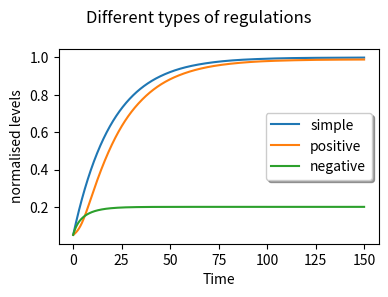
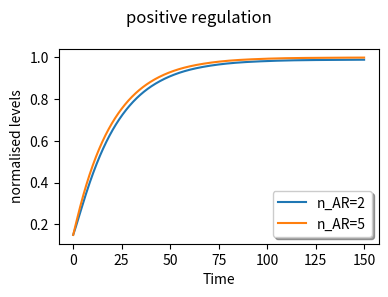
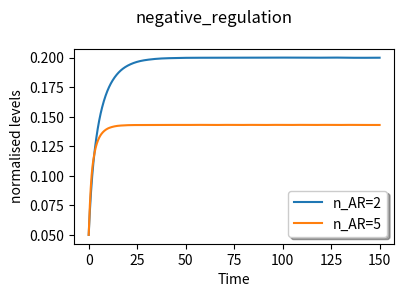
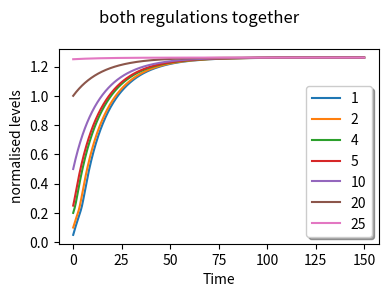

These charts were generated, in order, by the following Python code:
# -*- coding: utf-8 -*-
"""
Created on Thu Apr  8 18:17:38 2021

@author: csb
"""
#%% Importing libraries:
from scipy.integrate import solve_ivp
import numpy as np
import matplotlib.pyplot as plt

#%% Parameters:
alpha=1;
gamma=0.05;
t_max=150;
kth=2;

#%% functions:
def response_time(sol):
    x=np.squeeze(sol.y.T);time=np.array(sol.t)
    
    steady_state=x[-1]
    
    for i in range(np.size(x)):
        if x[i]> steady_state/2:
            return [time[i],steady_state]
            break

def simple_regulation(t, y): return alpha - gamma*y
def positive_regulation(t, y,nAR): return alpha*((y**nAR)/(kth**nAR+y**nAR)) - gamma*y
def negative_regulation(t, y,nAR): return alpha*((kth**nAR)/(kth**nAR+y**nAR)) - gamma*y

#%% Part A :
print ("part a")
t = np.linspace(0, t_max, 1000)

sol1 = solve_ivp(simple_regulation,   [0, t_max], [1],t_eval=t)
sol2 = solve_ivp(positive_regulation, [0, t_max], [1],args=(2,),t_eval=t)
sol3 = solve_ivp(negative_regulation, [0, t_max], [1],args=(2,),t_eval=t)

## Plotting:
f, ax = plt.subplots(figsize=(4,3))        
ax.plot(t, sol1.y.T/(alpha/gamma))
ax.plot(t, sol2.y.T/(alpha/gamma))
ax.plot(t, sol3.y.T/(alpha/gamma))
ax.set_ylabel("normalised levels",fontsize=10)
ax.set_xlabel("Time",fontsize=10)
ax.legend(['simple', 'positive','negative'], shadow=True)
f.suptitle('Different types of regulations')
plt.subplots_adjust(top=0.85, bottom=0.20, left=0.15, right=0.95, hspace=0.25,wspace=0.5)
plt.savefig("1a.png",dpi=200)
plt.close()
       
print("response time and non-normalised steady state of simple regulation:",response_time(sol1))        
print("response time and non-normalised steady state of positive regulation:",response_time(sol2))        
print("response time and non-normalised steady state of negative regulation:",response_time(sol3)) 


#%% Part B :

print ("part b")
t = np.linspace(0, t_max, 1000)
## positive regulation:
sol1 = solve_ivp(positive_regulation, [0, t_max], [3],args=(2,),t_eval=t)
sol2 = solve_ivp(positive_regulation, [0, t_max], [3],args=(5,),t_eval=t)


## Plotting:
f, ax = plt.subplots(figsize=(4,3))        
ax.plot(t, sol1.y.T/(alpha/gamma))
ax.plot(t, sol2.y.T/(alpha/gamma))
ax.set_ylabel("normalised levels",fontsize=10)
ax.set_xlabel("Time",fontsize=10)
ax.legend(['n_AR=2', 'n_AR=5'], shadow=True)
f.suptitle('positive regulation')
plt.subplots_adjust(top=0.85, bottom=0.20, left=0.15, right=0.95, hspace=0.25,wspace=0.5)
plt.savefig("1b_positive_regulation.png",dpi=200)
plt.close()
       
print("response time and non-normalised steady state of positive regulation:",response_time(sol1))        
print("response time and non-normalised steady state of strong positive regulation:",response_time(sol2))               

## negative regulation:
sol1 = solve_ivp(negative_regulation, [0, t_max], [1],args=(2,),t_eval=t)
sol2 = solve_ivp(negative_regulation, [0, t_max], [1],args=(5,),t_eval=t)

## Plotting:
f, ax = plt.subplots(figsize=(4,3))        
ax.plot(t, sol1.y.T/(alpha/gamma))
ax.plot(t, sol2.y.T/(alpha/gamma))
ax.set_ylabel("normalised levels",fontsize=10)
ax.set_xlabel("Time",fontsize=10)
ax.legend(['n_AR=2', 'n_AR=5'], shadow=True)
f.suptitle('negative_regulation')
plt.subplots_adjust(top=0.85, bottom=0.20, left=0.15, right=0.95, hspace=0.25,wspace=0.5)
plt.savefig("1b_negative_regulation.png",dpi=200)
plt.close()
       
print("response time and non-normalised steady state of negative_regulation regulation:",response_time(sol1))        
print("response time and non-normalised steady state of strong negative_regulation regulation:",response_time(sol2))               

#%% Part C :

print ("part c")
def mixed_regulation(t, y,nact,ninh,kth_act,kth_inh): return alpha*((kth_inh**ninh)/(kth_inh**ninh+y**ninh))+(alpha*(y**nact)/(kth_act**nact+y**nact)) - gamma*y

t = np.linspace(0, t_max, 1000)
## positive regulation:
sol1 = solve_ivp(mixed_regulation, [0, t_max], [1,2,4,5,10,20,25],args=(10,2,5,15),t_eval=t)

## Plotting:
f, ax = plt.subplots(figsize=(4,3))        
ax.plot(t, sol1.y.T/(alpha/gamma))
ax.set_ylabel("normalised levels",fontsize=10)
ax.set_xlabel("Time",fontsize=10)
ax.legend(['1','2','4','5','10','20','25'], shadow=True)
f.suptitle('both regulations together')
plt.subplots_adjust(top=0.85, bottom=0.20, left=0.15, right=0.95, hspace=0.25,wspace=0.5)
plt.savefig("1c.png",dpi=200)
plt.close()
